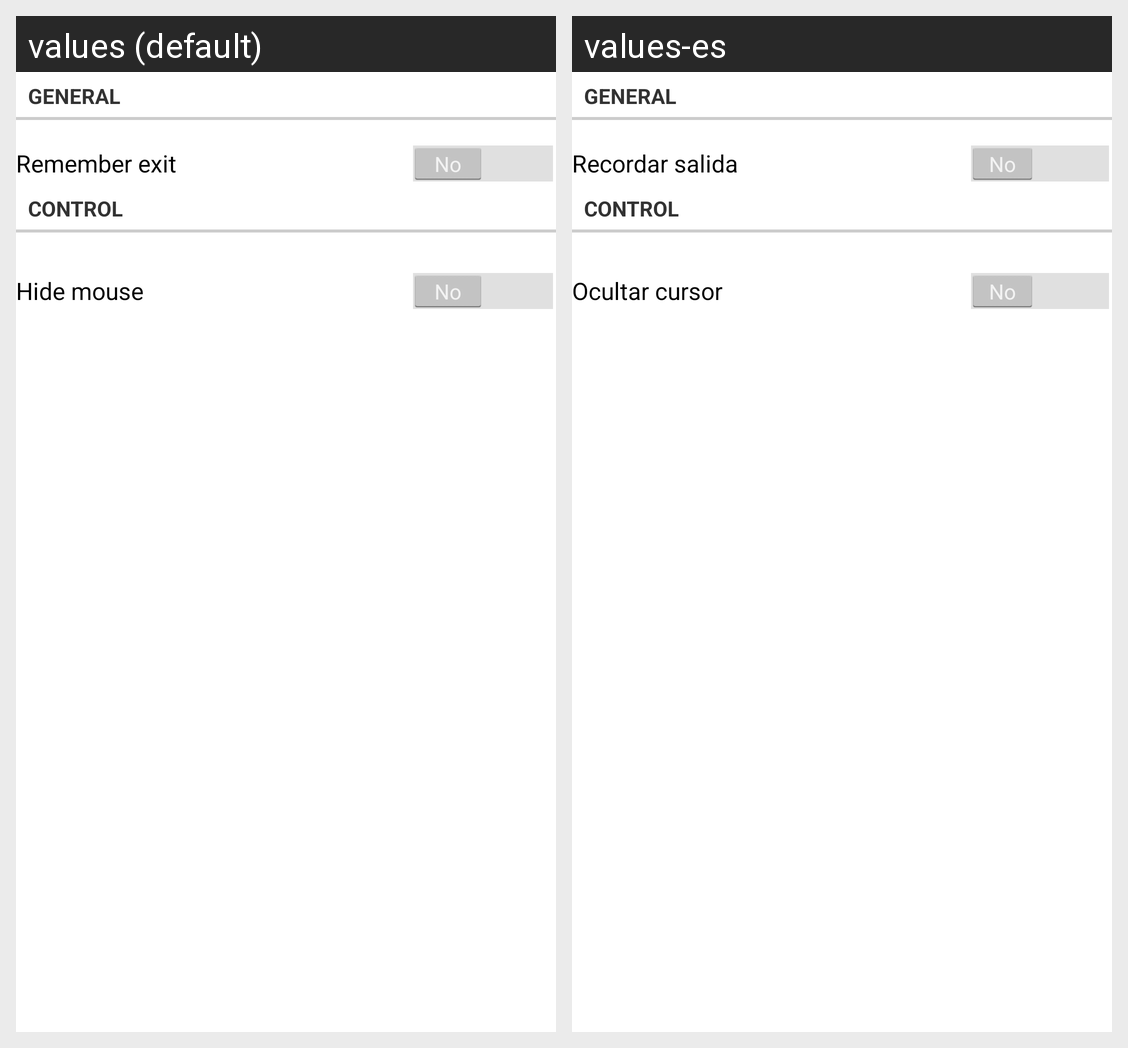

Here is an Android app screen in its default locale and in the app's own translations. Write out the translated-string differences for the strings that appear on this screen.
Android screen res/layout/configuration.xml rendered under 2 locales, left to right: values (default), values-es. Device: Nexus 5 (rendered at 1080×1920; each locale shown at half size, 540×960, under a caption strip naming it); theme MyTheme.
Strings drawn on this screen, with the default value and each locale's value (text and hints the layout hard-codes, and strings that could not be matched under every locale, appear in the picture but are not listed):

titlegeneral
  values: General
  values-es: General

remember_exit
  values: Remember exit
  values-es: Recordar salida

titlecontrol
  values: Control
  values-es: Control

hide_mouse
  values: Hide mouse
  values-es: Ocultar cursor
